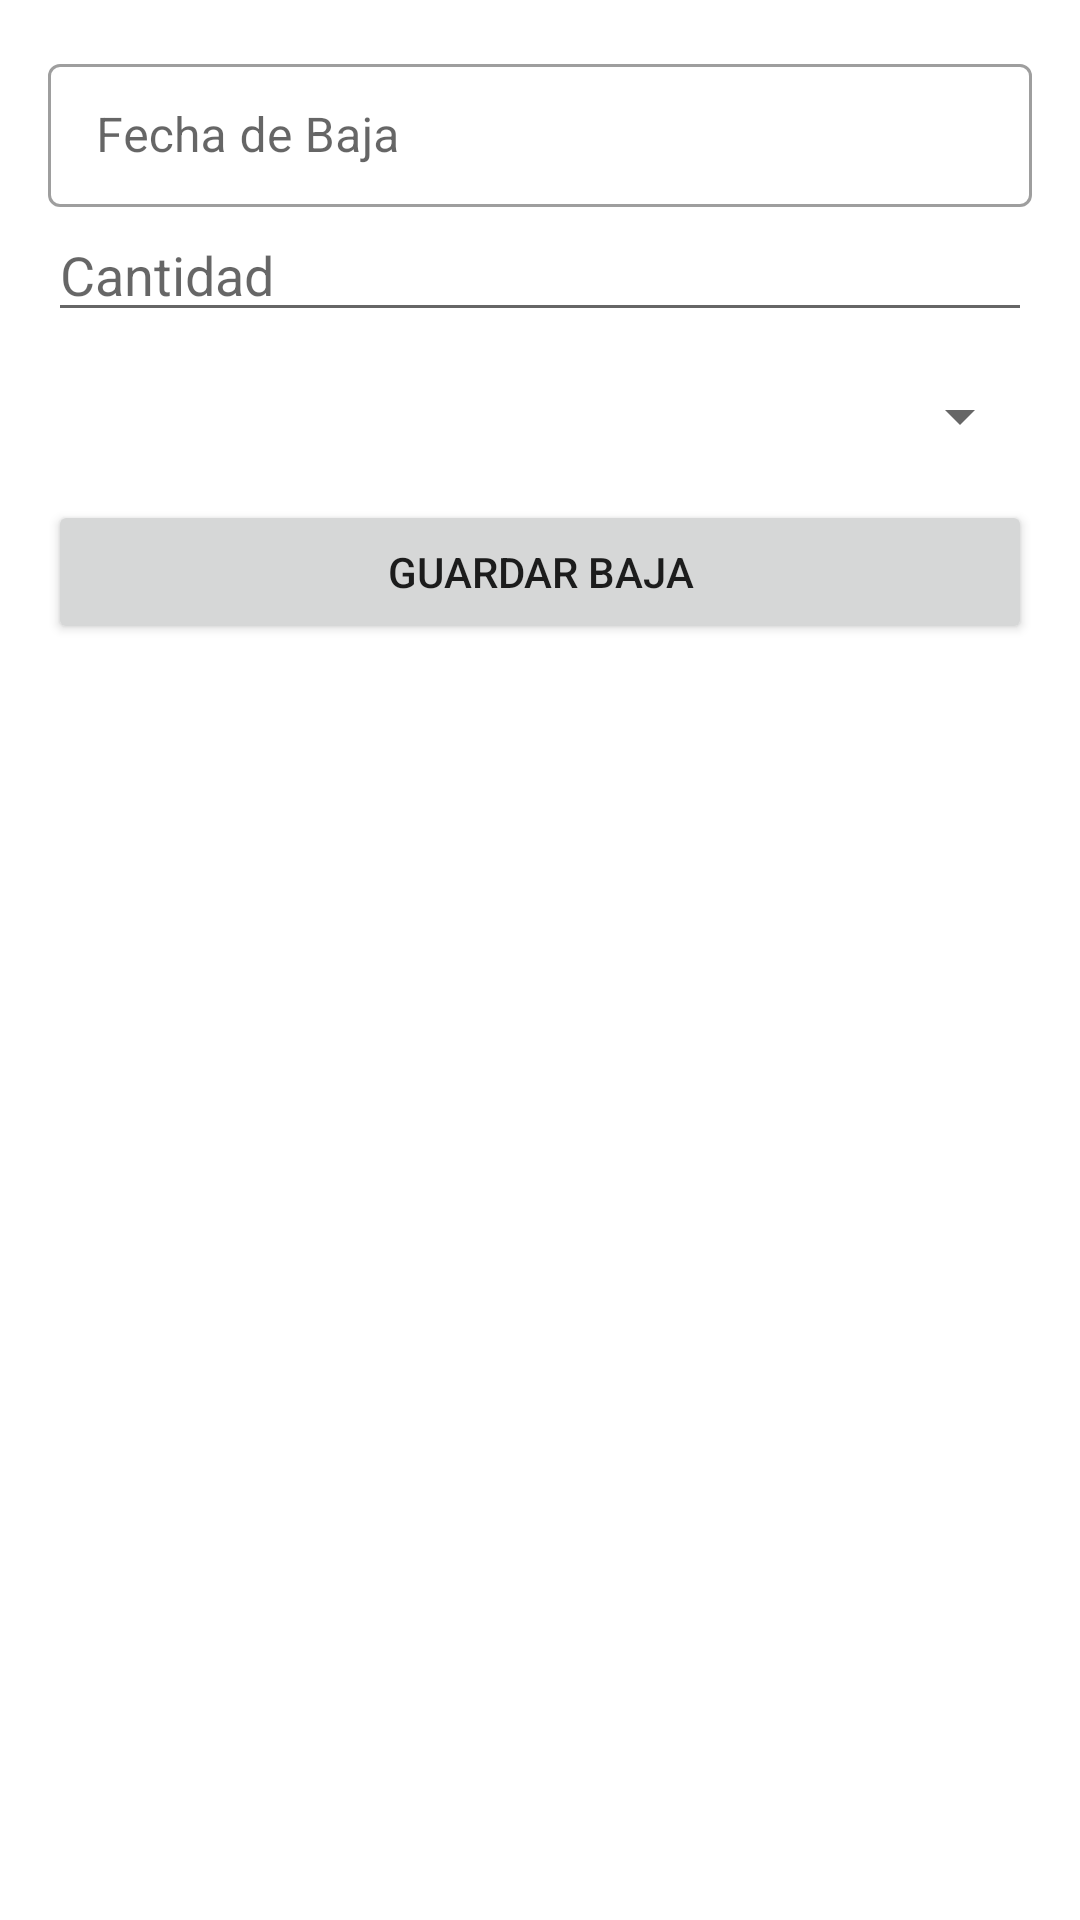

Produce the Android XML layout that renders to this screen, including the resource entries it uses.
<!-- AndroidManifest.xml: application theme Theme.TfgJunio -->
<!-- res/layout/activity_add_baja.xml -->
<LinearLayout xmlns:android="http://schemas.android.com/apk/res/android"
    xmlns:tools="http://schemas.android.com/tools"
    android:layout_width="match_parent"
    android:layout_height="match_parent"
    xmlns:app="http://schemas.android.com/apk/res-auto"
    android:orientation="vertical"
    android:padding="16dp"
    tools:context=".view.Baja.AddBajaView">

    
    <com.google.android.material.textfield.TextInputLayout
        android:id="@+id/tilFechaBaja"
        android:layout_width="match_parent"
        android:layout_height="wrap_content"
        android:hint="Fecha de Baja"
        style="@style/Widget.MaterialComponents.TextInputLayout.OutlinedBox.Dense"
        app:endIconDrawable="@drawable/ic_calendar"
        app:endIconMode="custom"
        app:endIconContentDescription="Selecciona la fecha">

        <EditText
            android:id="@+id/etFechaBaja"
            android:layout_width="match_parent"
            android:layout_height="wrap_content"
            android:focusable="false"
            android:clickable="true"
            android:drawablePadding="8dp" />

    </com.google.android.material.textfield.TextInputLayout>

    <EditText
        android:id="@+id/etCantidad"
        android:layout_width="match_parent"
        android:layout_height="wrap_content"
        android:hint="Cantidad"
        android:inputType="number" />

    <Spinner
        android:id="@+id/spinnerTipoBaja"
        android:layout_width="match_parent"
        android:layout_height="wrap_content"
        android:layout_marginTop="16dp" />

    <Button
        android:id="@+id/btnGuardarBaja"
        android:layout_width="match_parent"
        android:layout_height="wrap_content"
        android:text="Guardar Baja"
        android:layout_marginTop="16dp" />
</LinearLayout>
<!-- resources referenced by this layout -->
<resources>
  <style name="Theme.TfgJunio" parent="Theme.MaterialComponents.DayNight.DarkActionBar">
          
          <item name="colorPrimary">@color/green</item>
          <item name="colorPrimaryVariant">@color/purple_700</item>
          <item name="colorOnPrimary">@color/white</item>
          
          <item name="colorSecondary">@color/teal_200</item>
          <item name="colorSecondaryVariant">@color/teal_700</item>
          <item name="colorOnSecondary">@color/black</item>
          
          <item name="android:statusBarColor">?attr/colorPrimaryVariant</item>
          
  
      </style>
  <color name="green">#336000</color>
  <color name="purple_700">#FF3700B3</color>
  <color name="white">#FFFFFFFF</color>
  <color name="teal_200">#FF03DAC5</color>
  <color name="teal_700">#FF018786</color>
  <color name="black">#FF000000</color>
</resources>
